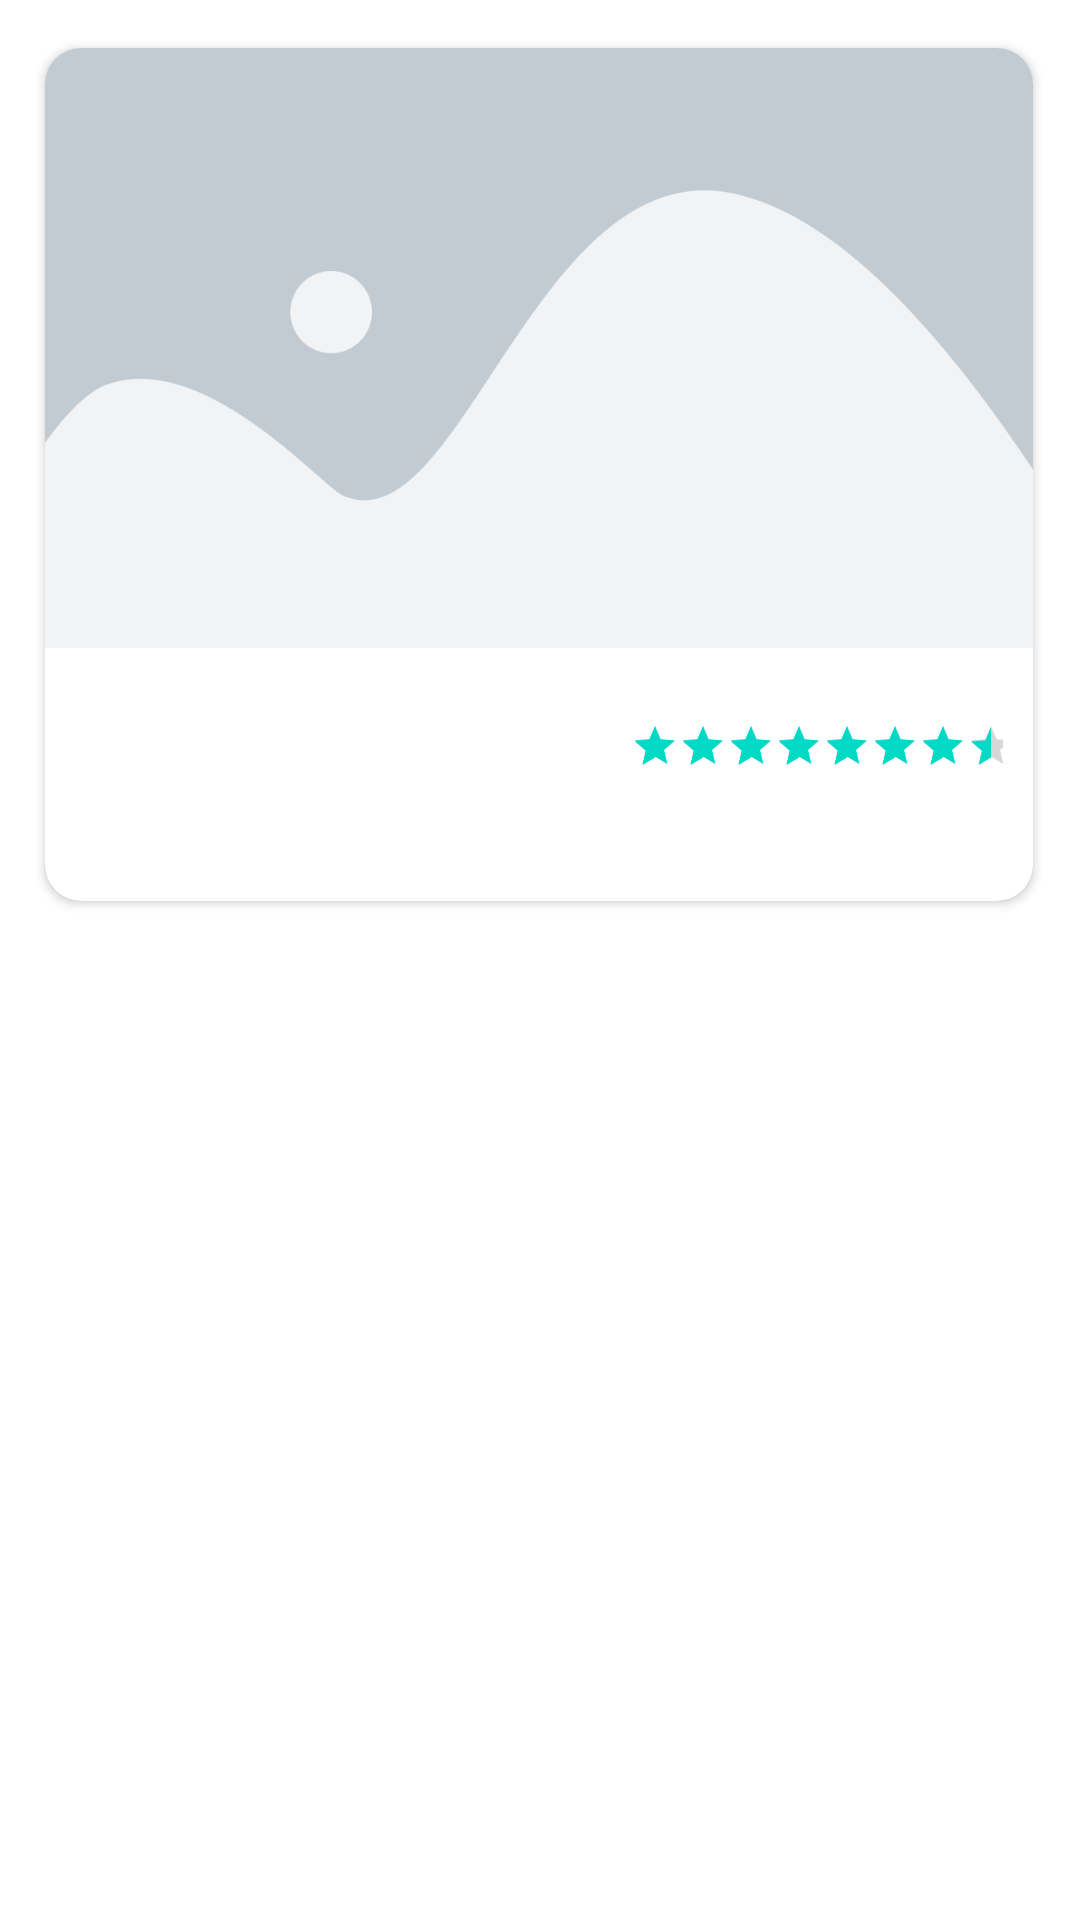

Here is an Android app screen rendered from its layout file. Give the layout XML and the strings, colors and styles it references.
<!-- AndroidManifest.xml: application theme Theme.EcommereceApp -->
<!-- res/layout/single_product.xml -->
<LinearLayout xmlns:android="http://schemas.android.com/apk/res/android"
    android:layout_width="match_parent"
    android:layout_height="wrap_content"
    xmlns:app="http://schemas.android.com/apk/res-auto"
    android:orientation="vertical"
    android:padding="10dp">

    <androidx.cardview.widget.CardView
        android:id="@+id/single_card"
        android:layout_width="match_parent"
        android:layout_height="wrap_content"
        app:cardCornerRadius="12dp"
        android:layout_marginTop="3dp"
        android:layout_marginStart="3dp"
        android:layout_marginEnd="3.5dp"
        app:cardUseCompatPadding="true"
        android:stateListAnimator="@anim/animation"
        android:foreground="?attr/selectableItemBackground"
        android:clickable="true"
        app:cardPreventCornerOverlap="false"
        android:backgroundTint="@color/white"
        >

        <LinearLayout
            android:layout_width="match_parent"
            android:layout_height="wrap_content"
            android:orientation="vertical">

    <ImageView
        android:id="@+id/image"
        android:layout_width="match_parent"
        android:layout_height="200dp"
        android:scaleType="centerCrop"
        android:src="@drawable/placeholder" />

            <TextView
                android:id="@+id/category"
                android:layout_width="match_parent"
                android:layout_height="wrap_content"
                android:layout_marginStart="10dp"
                android:layout_marginTop="4dp"
                android:textSize="13sp" />

            <LinearLayout
                android:layout_width="match_parent"
                android:layout_height="wrap_content"
                android:orientation="horizontal"
                android:weightSum="5"
                >
                <TextView
                    android:id="@+id/productname"
                    android:layout_width="wrap_content"
                    android:layout_height="wrap_content"
                    android:layout_marginTop="8dp"
                    android:layout_weight="4"
                    android:layout_marginStart="10dp"
                    android:textSize="16sp"
                    android:textStyle="bold" />

                <RatingBar
                    android:id="@+id/rating"
                    style="?android:attr/ratingBarStyleSmall"
                    android:layout_width="wrap_content"
                    android:layout_height="wrap_content"
                    android:layout_marginEnd="10dp"
                    android:layout_weight="1"
                    android:layout_marginStart="10dp"
                    android:layout_marginTop="3dp"
                    android:layout_marginBottom="10dp"
                    android:isIndicator="true"
                    android:numStars="5"
                    android:rating="4.5"
                    android:stepSize="0.1"
                    />

            </LinearLayout>


    <TextView
        android:id="@+id/price"
        android:layout_width="match_parent"
        android:layout_height="wrap_content"
        android:layout_marginStart="10dp"
        android:layout_marginTop="4dp"
        android:layout_marginBottom="10dp"
        android:textSize="14sp" />

    <TextView
        android:id="@+id/desc"
        android:visibility="gone"
        android:layout_width="match_parent"
        android:layout_height="wrap_content"
        android:layout_marginStart="10dp"
        android:layout_marginTop="4dp"
        android:layout_marginBottom="10dp"
        android:textSize="14sp" />





        </LinearLayout>

    </androidx.cardview.widget.CardView>

</LinearLayout>
<!-- resources referenced by this layout -->
<resources>
  <!-- drawable placeholder: png bitmap (drawable, 6535 bytes) -->
  <style name="Theme.EcommereceApp" parent="Theme.MaterialComponents.DayNight.NoActionBar">
          
          <item name="colorPrimary">@color/purple_500</item>
          <item name="colorPrimaryVariant">@color/purple_700</item>
          <item name="colorOnPrimary">@color/white</item>
          
          <item name="colorSecondary">@color/teal_200</item>
          <item name="colorSecondaryVariant">@color/teal_700</item>
          <item name="colorOnSecondary">@color/black</item>
          
          <item name="android:statusBarColor">?attr/colorPrimaryVariant</item>
          
      </style>
  <!-- not gathered from this repository: default colours our renderer supplied (Android Studio template values) -->
  <color name="purple_500">#FF6200EE</color>
  <color name="purple_700">#FF3700B3</color>
  <color name="teal_200">#FF03DAC5</color>
  <color name="teal_700">#FF018786</color>
  <color name="black">#FF000000</color>
  <color name="white">#FFFFFFFF</color>
</resources>
